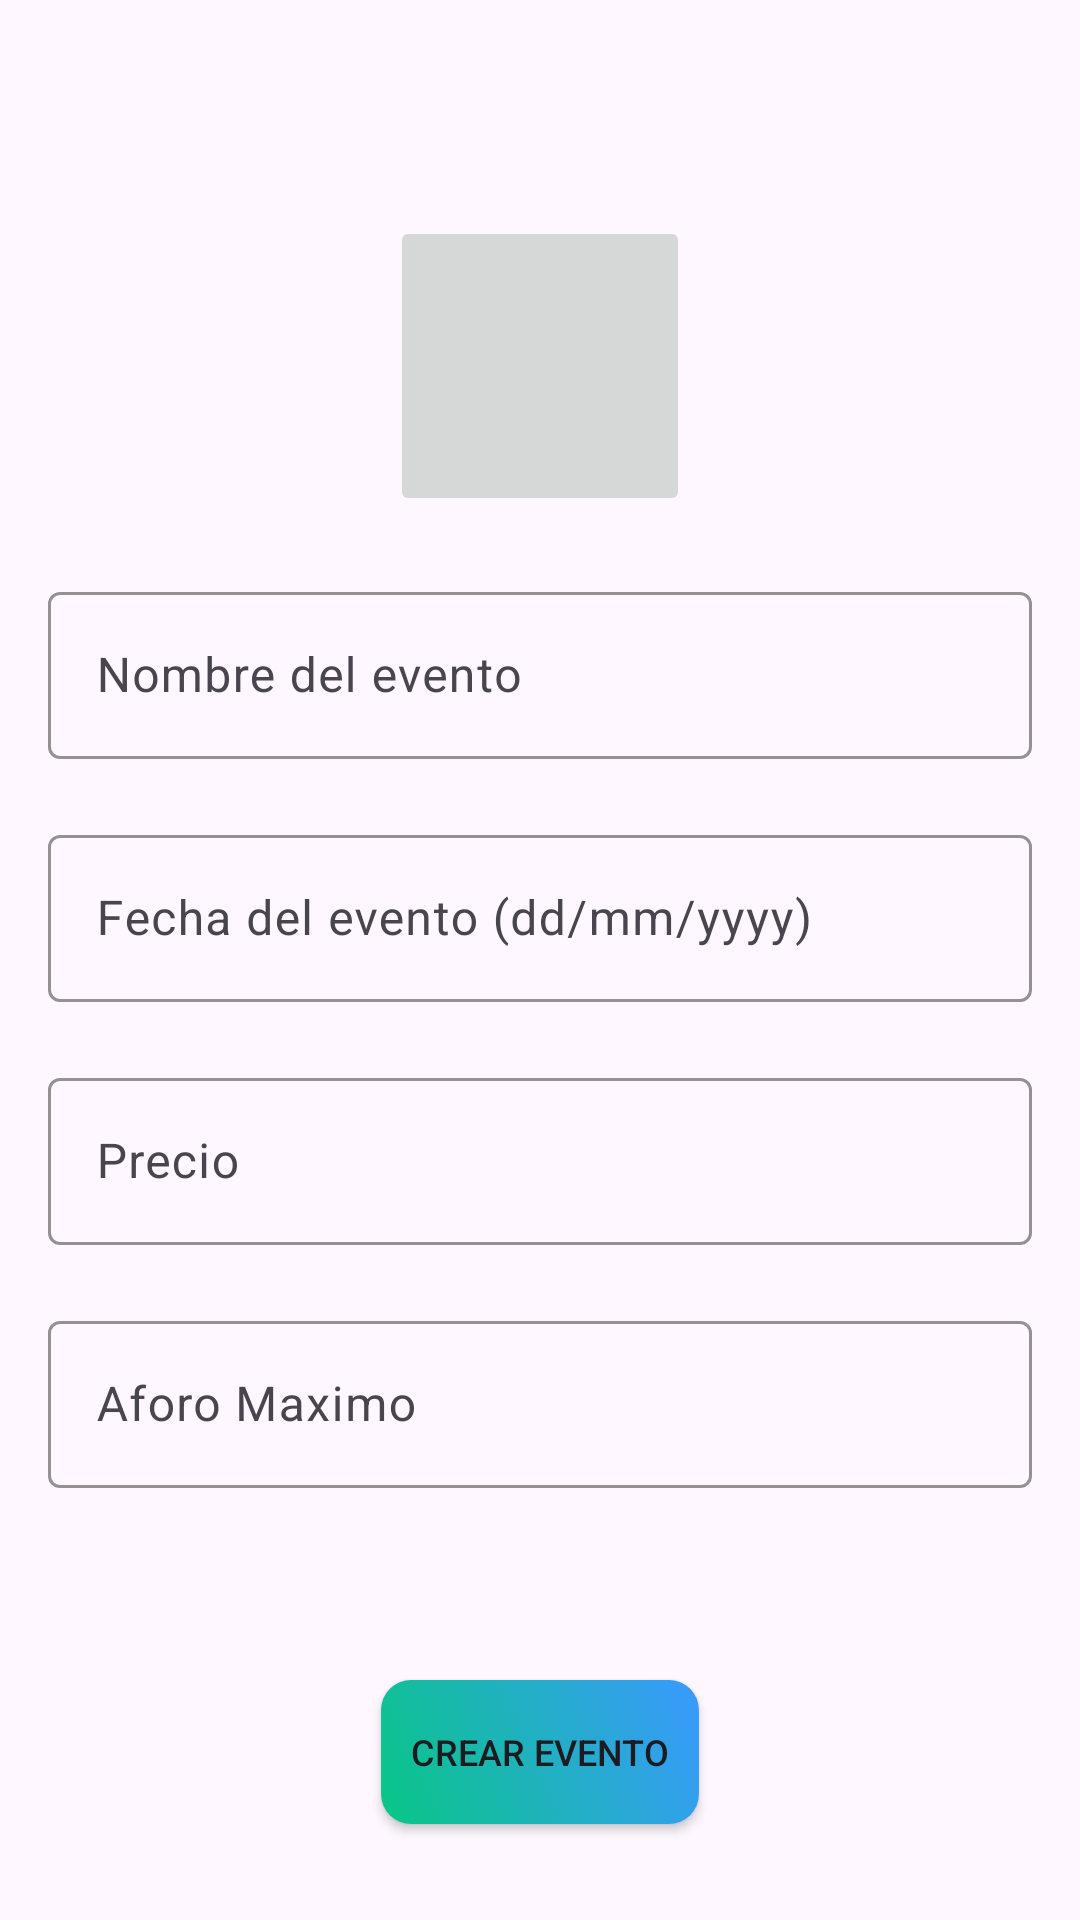

Android layout source for this screen:
<!-- AndroidManifest.xml: application theme Theme.PracticaMagic -->
<!-- res/layout/activity_crear_evento.xml -->
<?xml version="1.0" encoding="utf-8"?>
<androidx.constraintlayout.widget.ConstraintLayout xmlns:android="http://schemas.android.com/apk/res/android"
    xmlns:app="http://schemas.android.com/apk/res-auto"
    xmlns:tools="http://schemas.android.com/tools"
    android:layout_width="match_parent"
    android:layout_height="match_parent"
    tools:context=".eventos.CrearEvento">

    <ImageButton
        android:id="@+id/image_evento"
        android:layout_width="100dp"
        android:layout_height="100dp"
        android:layout_marginTop="72dp"
        android:src="@drawable/img_add_foto"
        app:layout_constraintEnd_toEndOf="parent"
        app:layout_constraintStart_toStartOf="parent"
        app:layout_constraintTop_toTopOf="parent"
        android:scaleType="centerCrop"/>

    <androidx.appcompat.widget.AppCompatButton
        android:id="@+id/bt_crear_evento"
        android:layout_width="wrap_content"
        android:layout_height="wrap_content"
        android:layout_marginBottom="32dp"
        app:layout_constraintBottom_toBottomOf="parent"
        app:layout_constraintEnd_toEndOf="parent"
        app:layout_constraintStart_toStartOf="parent"
        android:text="Crear Evento"
        android:background="@drawable/button_login_corner_round"
        android:textSize="12sp"
        android:padding="10dp">
    </androidx.appcompat.widget.AppCompatButton>

    <com.google.android.material.textfield.TextInputLayout
        android:id="@+id/textInputLayoutNombre_evento"
        android:layout_width="match_parent"
        android:layout_height="wrap_content"
        app:boxStrokeColor="@color/color6"
        app:layout_constraintStart_toStartOf="parent"
        app:layout_constraintEnd_toEndOf="parent"
        app:layout_constraintTop_toBottomOf="@id/image_evento"
        android:layout_marginHorizontal="16dp"
        android:layout_marginTop="20dp">

        <com.google.android.material.textfield.TextInputEditText
            android:id="@+id/textInputEditTextNombre_evento"
            android:layout_width="match_parent"
            android:layout_height="wrap_content"
            android:hint="Nombre del evento"
            android:inputType="text">
        </com.google.android.material.textfield.TextInputEditText>
    </com.google.android.material.textfield.TextInputLayout>

    <com.google.android.material.textfield.TextInputLayout
        android:id="@+id/textInputLayoutFecha_evento"
        android:layout_width="match_parent"
        android:layout_height="wrap_content"
        app:boxStrokeColor="@color/color6"
        app:layout_constraintStart_toStartOf="parent"
        app:layout_constraintEnd_toEndOf="parent"
        app:layout_constraintTop_toBottomOf="@id/textInputLayoutNombre_evento"
        android:layout_marginHorizontal="16dp"
        android:layout_marginTop="20dp">

        <com.google.android.material.textfield.TextInputEditText
            android:id="@+id/textInputEditTextFecha_evento"
            android:layout_width="match_parent"
            android:layout_height="wrap_content"
            android:hint="Fecha del evento (dd/mm/yyyy)"
            android:inputType="text">
        </com.google.android.material.textfield.TextInputEditText>
    </com.google.android.material.textfield.TextInputLayout>

    <com.google.android.material.textfield.TextInputLayout
        android:id="@+id/textInputLayoutPrecio_evento"
        android:layout_width="match_parent"
        android:layout_height="wrap_content"
        app:boxStrokeColor="@color/color6"
        app:layout_constraintStart_toStartOf="parent"
        app:layout_constraintEnd_toEndOf="parent"
        app:layout_constraintTop_toBottomOf="@id/textInputLayoutFecha_evento"
        android:layout_marginHorizontal="16dp"
        android:layout_marginTop="20dp">

        <com.google.android.material.textfield.TextInputEditText
            android:id="@+id/textInputEditTextPrecio_evento"
            android:layout_width="match_parent"
            android:layout_height="wrap_content"
            android:hint="Precio"
            android:inputType="numberDecimal">
        </com.google.android.material.textfield.TextInputEditText>
    </com.google.android.material.textfield.TextInputLayout>

    <com.google.android.material.textfield.TextInputLayout
        android:id="@+id/textInputLayoutAforo_maximo_evento"
        android:layout_width="match_parent"
        android:layout_height="wrap_content"
        app:boxStrokeColor="@color/color6"
        app:layout_constraintStart_toStartOf="parent"
        app:layout_constraintEnd_toEndOf="parent"
        app:layout_constraintTop_toBottomOf="@id/textInputLayoutPrecio_evento"
        android:layout_marginHorizontal="16dp"
        android:layout_marginTop="20dp">

        <com.google.android.material.textfield.TextInputEditText
            android:id="@+id/textInputEditTextAforoMaximo_evento"
            android:layout_width="match_parent"
            android:layout_height="wrap_content"
            android:hint="Aforo Maximo"
            android:inputType="text">
        </com.google.android.material.textfield.TextInputEditText>
    </com.google.android.material.textfield.TextInputLayout>



</androidx.constraintlayout.widget.ConstraintLayout>
<!-- resources referenced by this layout -->
<resources>
  <color name="color6">#FFFFFF</color>
  <!-- drawable button_login_corner_round (drawable) -->
  <?xml version="1.0" encoding="utf-8"?>
  <selector xmlns:android="http://schemas.android.com/apk/res/android">
      <item>
          <shape xmlns:android="http://schemas.android.com/apk/res/android" android:shape="rectangle">
              <gradient
                  android:angle="45"
                  android:startColor="@color/green"
                  android:endColor="@color/green2"
                  android:type="linear" />
              <corners android:radius="10dp" />
          </shape>
      </item>
  </selector>
  <style name="Theme.PracticaMagic" parent="Base.Theme.PracticaMagic" />
  <color name="green">#08C784</color>
  <color name="green2">#3A99FF</color>
  <style name="Base.Theme.PracticaMagic" parent="Theme.Material3.DayNight">
          
          
      </style>
</resources>
